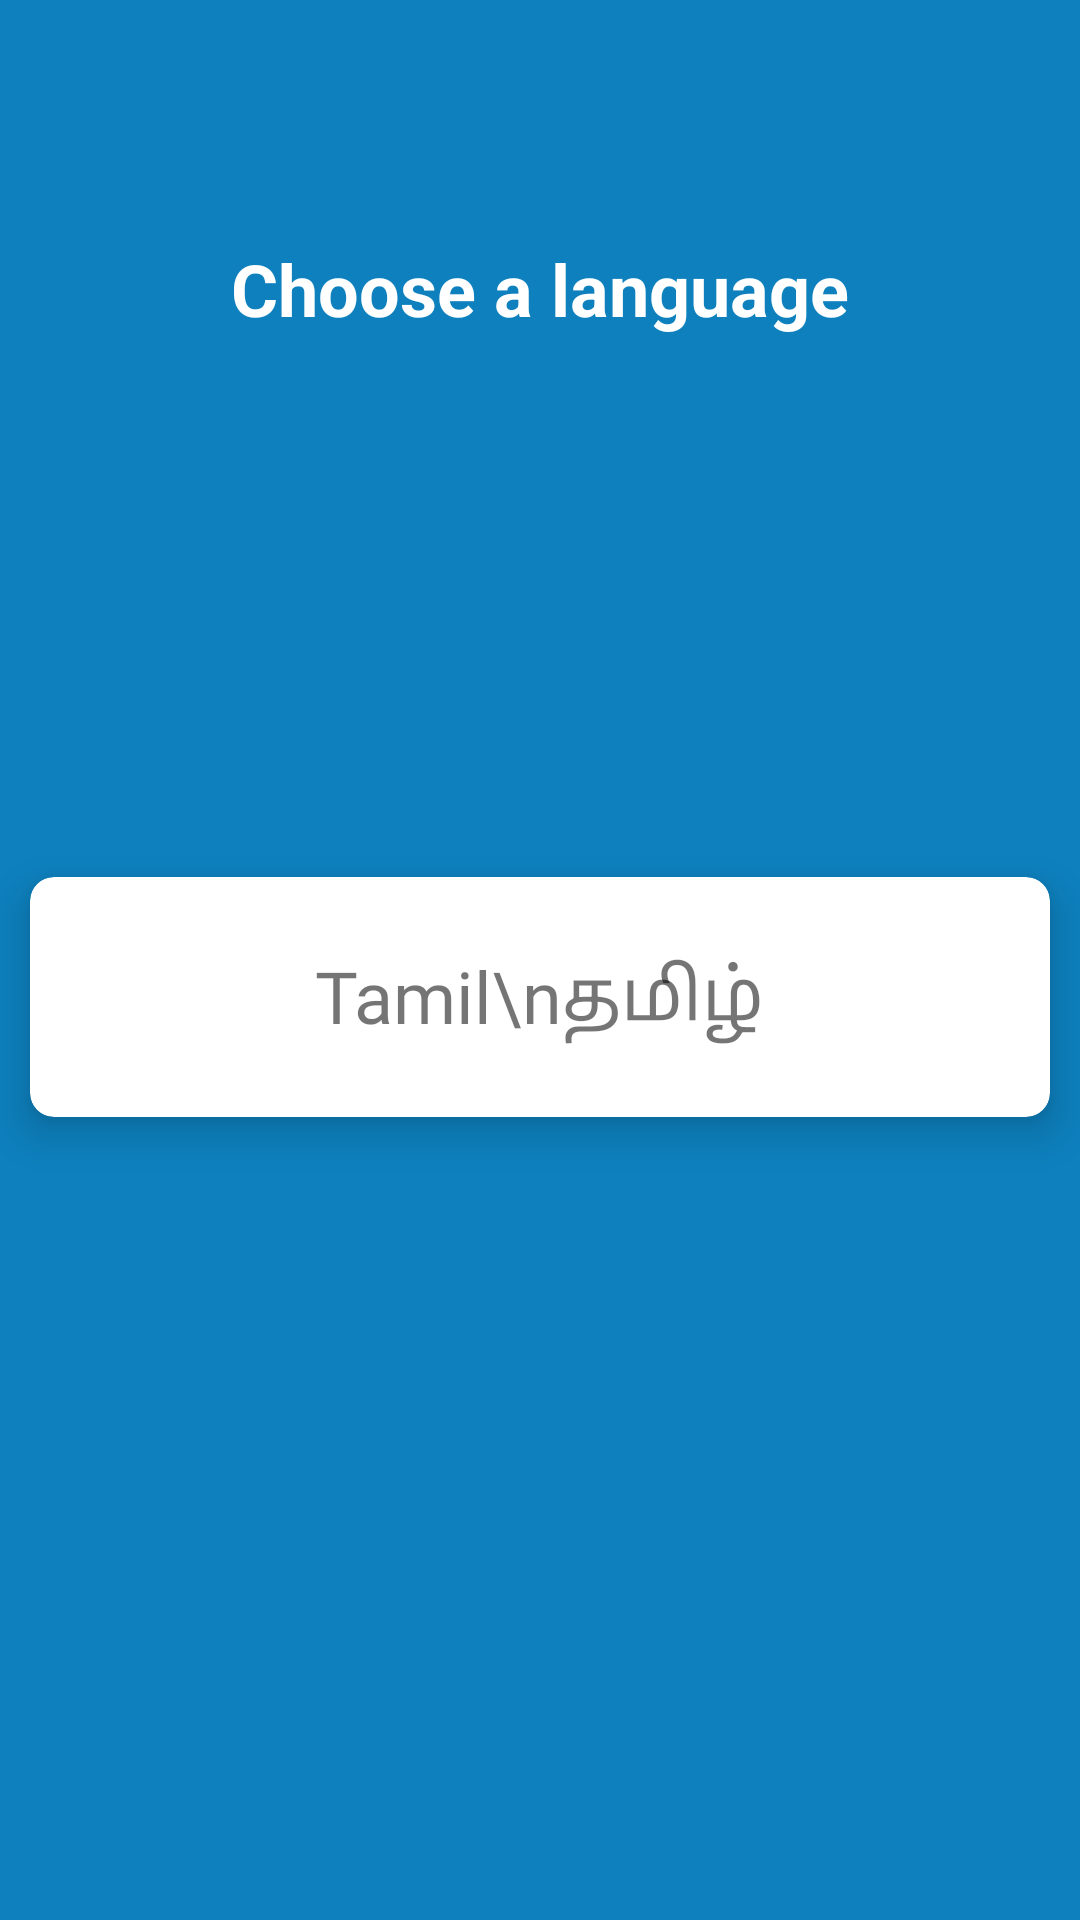

Layout XML and referenced resources for this Android screen:
<!-- AndroidManifest.xml: application theme Theme.TheWrittenSystem -->
<!-- res/layout/fragment_select_language.xml -->
<?xml version="1.0" encoding="utf-8"?>
<LinearLayout xmlns:android="http://schemas.android.com/apk/res/android"
    xmlns:app="http://schemas.android.com/apk/res-auto"
    xmlns:tools="http://schemas.android.com/tools"
    android:layout_width="match_parent"
    android:layout_height="match_parent"
    android:background="#0D80BD"
    android:orientation="vertical"
    tools:context=".fragment.select_language">

    

    <TextView
        android:id="@+id/textView"
        android:layout_width="wrap_content"
        android:layout_height="wrap_content"
        android:layout_gravity="center"
        android:layout_marginTop="80dp"
        android:text="Choose a language"
        android:textColor="@color/white"
        android:textSize="24sp"
        android:textStyle="bold" />

    <androidx.cardview.widget.CardView
        android:id="@+id/cardView"
        android:layout_width="match_parent"
        android:layout_height="wrap_content"
        android:layout_rowWeight="1"
        android:layout_columnWeight="1"
        android:layout_gravity="center"
        android:layout_marginStart="10dp"
        android:layout_marginTop="180dp"
        android:layout_marginEnd="10dp"
        android:background="@color/white"
        android:padding="10dp"
        app:cardCornerRadius="8dp"
        android:minHeight="80dp"
        android:clickable="true"
        android:foreground="?attr/selectableItemBackground"
        app:cardElevation="8dp"
        android:focusable="true">

        <TextView
            android:layout_width="wrap_content"
            android:layout_height="wrap_content"
            android:layout_gravity="center"
            android:fontFamily="@font/mukta_malar_regular"
            android:text="Tamil\nதமிழ்"
            android:textSize="24sp" />
    </androidx.cardview.widget.CardView>

</LinearLayout>
<!-- resources referenced by this layout -->
<resources>
  <color name="white">#FFFFFFFF</color>
  <style name="Theme.TheWrittenSystem" parent="Theme.MaterialComponents.DayNight.NoActionBar">
          
          <item name="colorPrimary">@color/blue</item>
          <item name="colorPrimaryVariant">@color/dark_blue</item>
          <item name="colorOnPrimary">@color/white</item>
          
          <item name="colorSecondary">@color/teal_200</item>
          <item name="colorSecondaryVariant">@color/teal_700</item>
          <item name="colorOnSecondary">@color/black</item>
          
          <item name="android:statusBarColor" tools:targetApi="l">?attr/colorPrimaryVariant</item>
          
      </style>
  <color name="blue">#0079BA</color>
  <color name="dark_blue">#006297</color>
  <color name="teal_200">#FF03DAC5</color>
  <color name="teal_700">#FF018786</color>
  <color name="black">#FF000000</color>
</resources>
